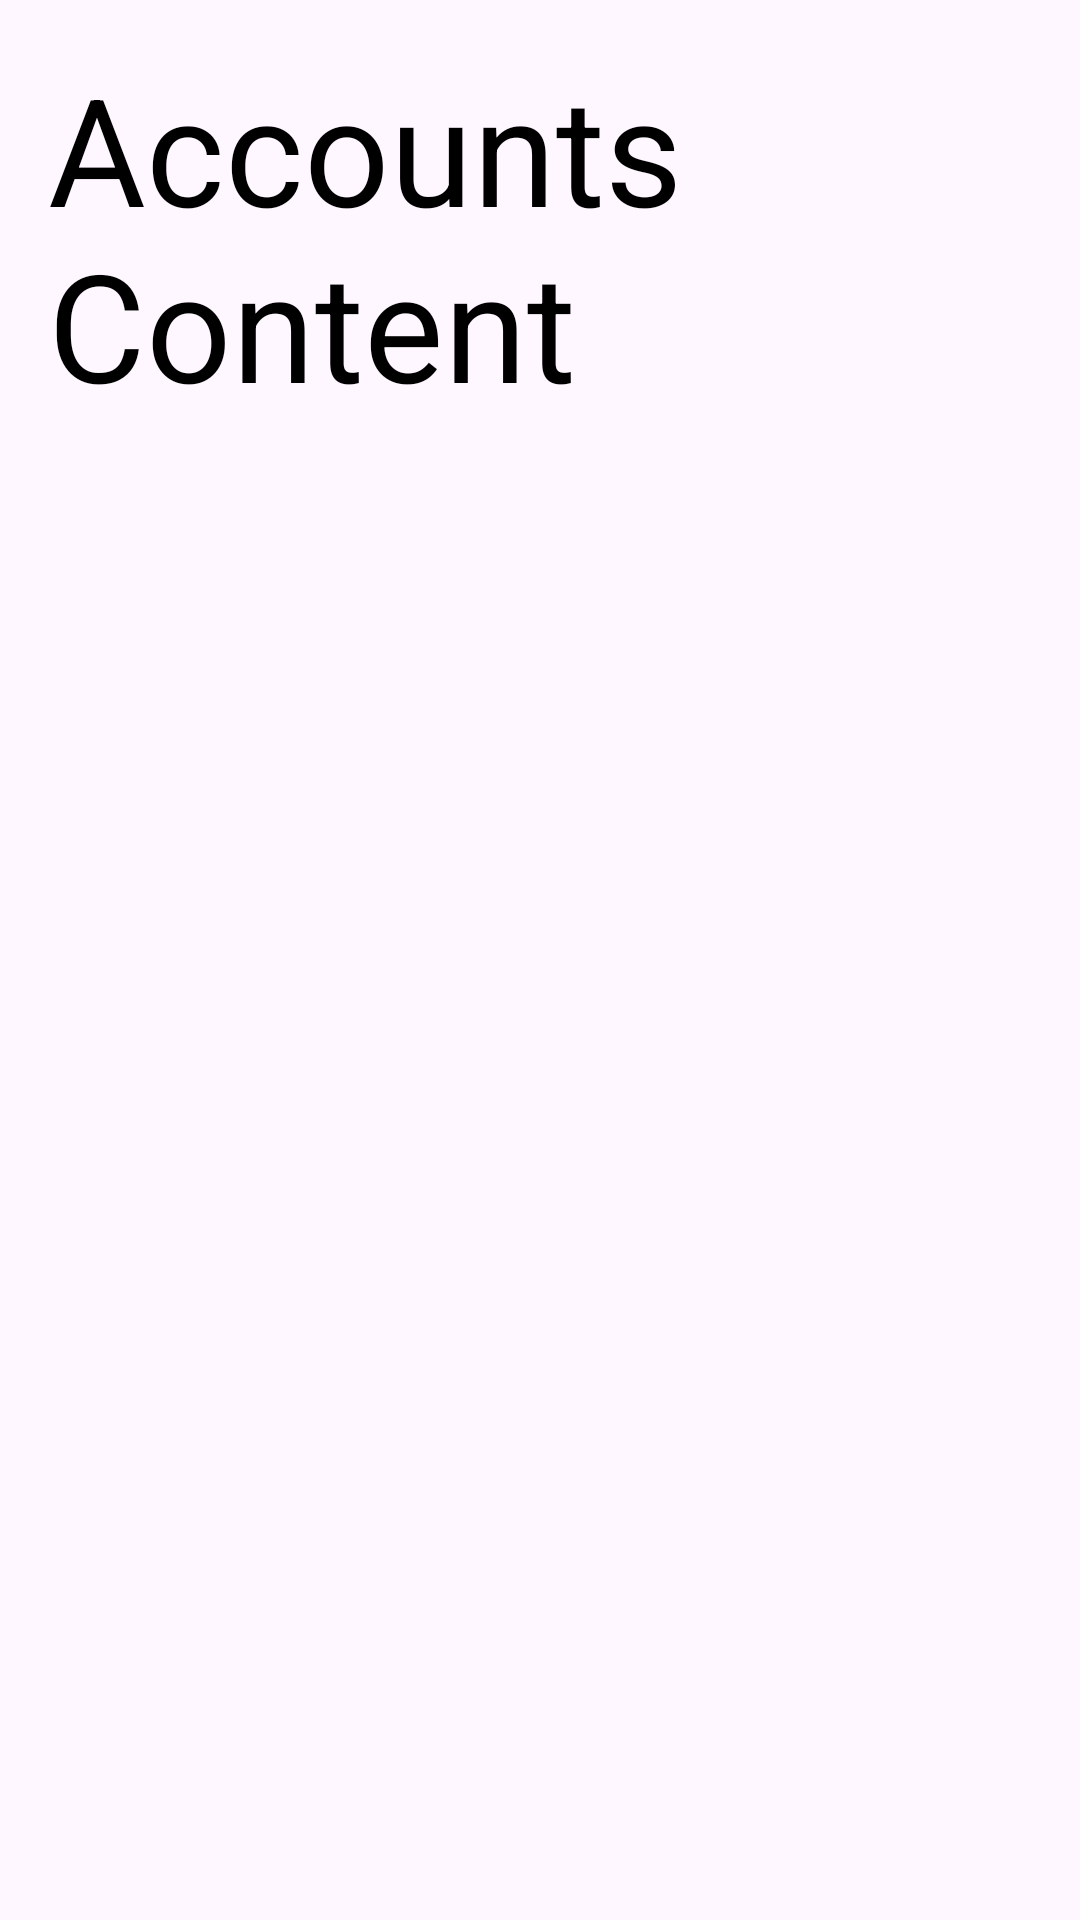

Here is an Android app screen rendered from its layout file. Give the layout XML and the strings, colors and styles it references.
<!-- AndroidManifest.xml: application theme Theme.Expenses -->
<!-- res/layout/accounts_layout.xml -->
<?xml version="1.0" encoding="utf-8"?>
<LinearLayout xmlns:android="http://schemas.android.com/apk/res/android"
    android:layout_width="match_parent"
    android:layout_height="wrap_content"
    android:orientation="vertical"
    android:padding="16dp">

    
    <TextView
        android:layout_width="match_parent"
        android:layout_height="500dp"
        android:text="Accounts Content"
        android:textSize="50sp"
        android:textColor="@android:color/black"/>
</LinearLayout>
<!-- resources referenced by this layout -->
<resources>
  <style name="Theme.Expenses" parent="Base.Theme.Expenses" />
  <style name="Base.Theme.Expenses" parent="Theme.Material3.DayNight.NoActionBar">
          
         <item name="colorPrimary">@color/green</item>
      </style>
  <color name="green">#2F7E79</color>
</resources>
